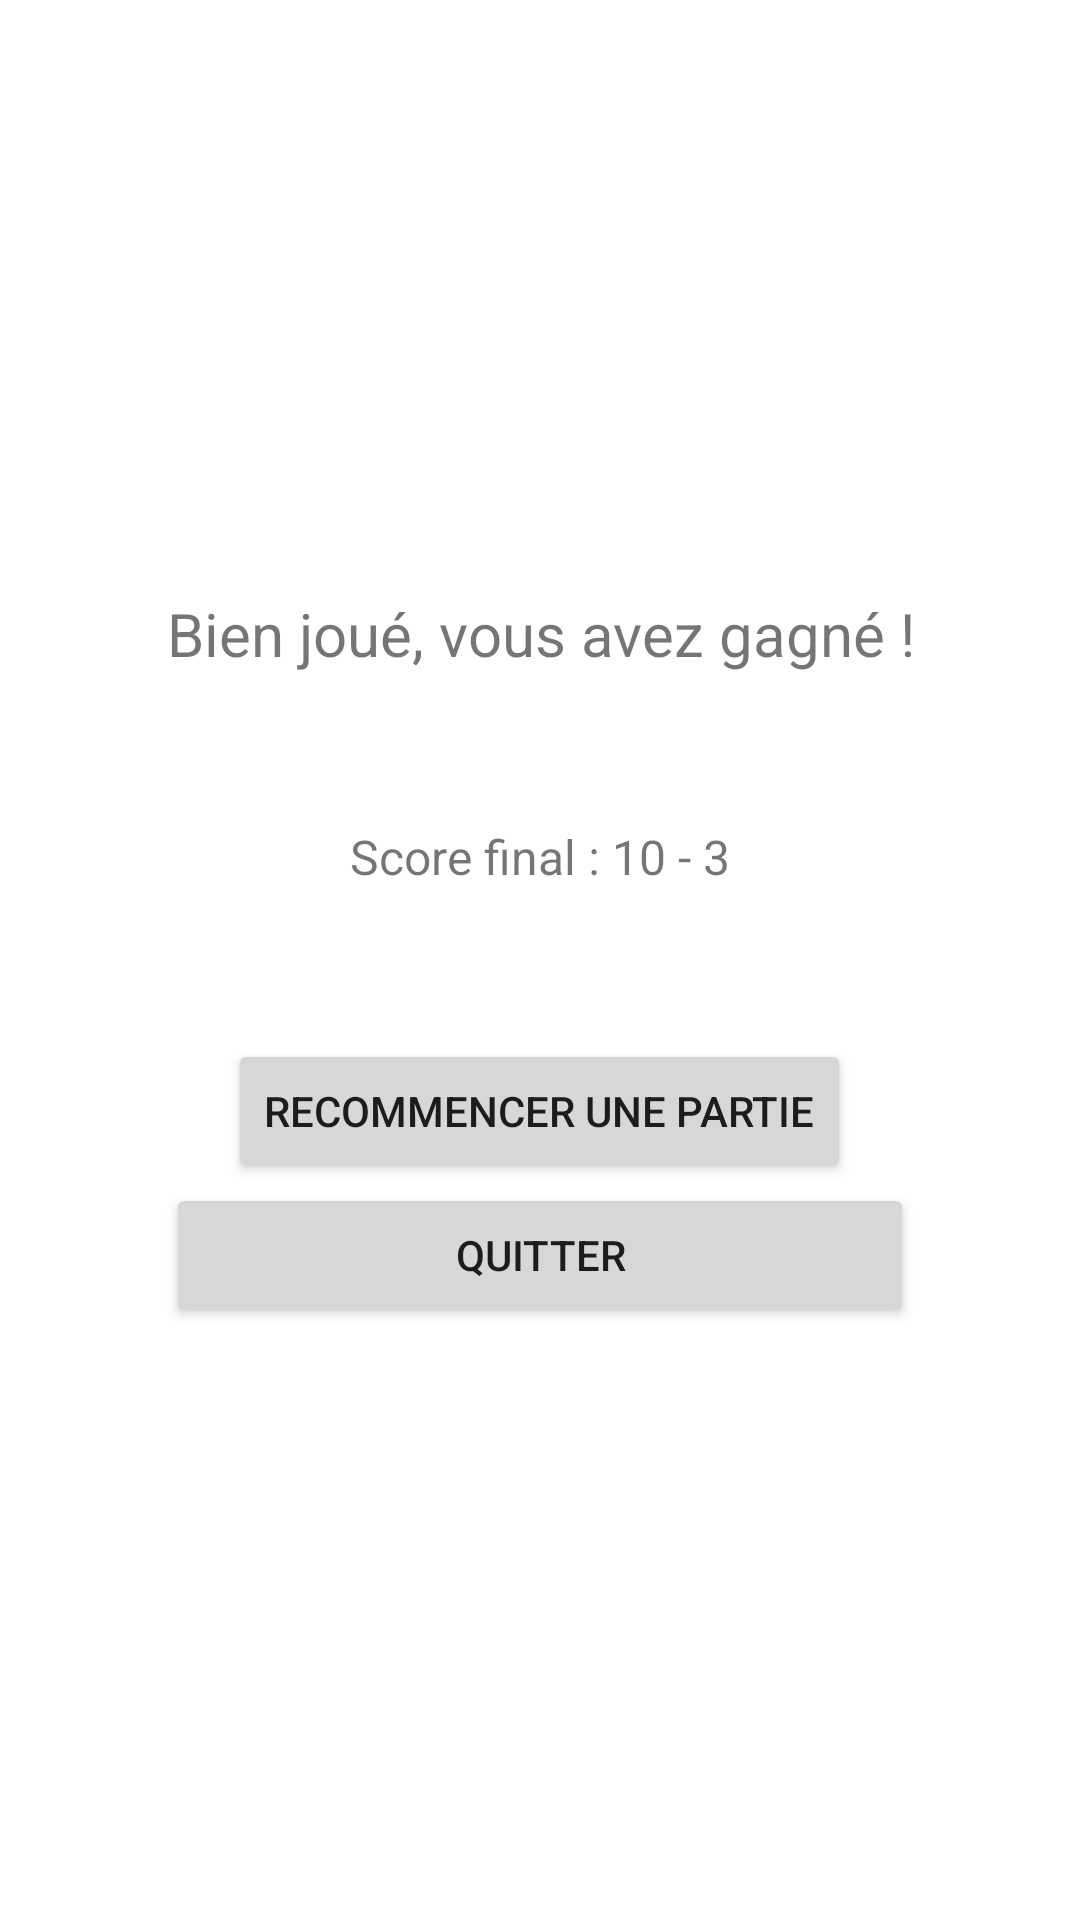

The Android layout XML behind this screen, and the referenced resources:
<!-- AndroidManifest.xml: fallback theme Theme.MaterialComponents.DayNight.NoActionBar -->
<!-- res/layout/game_over.xml -->
<?xml version="1.0" encoding="utf-8"?>
<RelativeLayout xmlns:android="http://schemas.android.com/apk/res/android"
	android:layout_width="fill_parent"
	android:layout_height="fill_parent"
	android:padding="40dp"
	>
	<LinearLayout 
		android:layout_width="wrap_content"
		android:layout_height="wrap_content"
		android:layout_centerInParent="true"
		android:orientation="vertical"
		>
		<TextView
			android:id="@+id/winLoseTextView"
			android:text="Bien joué, vous avez gagné !"
			android:textSize="20dp"
			android:layout_width="wrap_content"
			android:layout_height="wrap_content"
			android:layout_marginBottom="50dp"
			android:layout_gravity="center_horizontal"
			android:gravity="center"
			/>
		<TextView
			android:id="@+id/finalScoreTextView"
			android:text="Score final : 10 - 3"
			android:textSize="16dp"
			android:layout_width="wrap_content"
			android:layout_height="wrap_content"
			android:layout_gravity="center_horizontal"
			android:layout_marginBottom="50dp"
			/>
		<Button
			android:id="@+id/replayButton"
			android:text="Recommencer une partie"
			android:layout_width="wrap_content"
			android:layout_height="wrap_content"
			android:layout_gravity="center_horizontal"
			android:onClick="replay"
			/>
		<Button
			android:id="@+id/quitButton"
			android:text="Quitter"
			android:layout_width="fill_parent"
			android:layout_height="wrap_content"
			android:layout_gravity="center_horizontal"
			android:onClick="quit"
			/>
	</LinearLayout>
</RelativeLayout>
<!-- resources referenced by this layout -->
<resources>

</resources>
